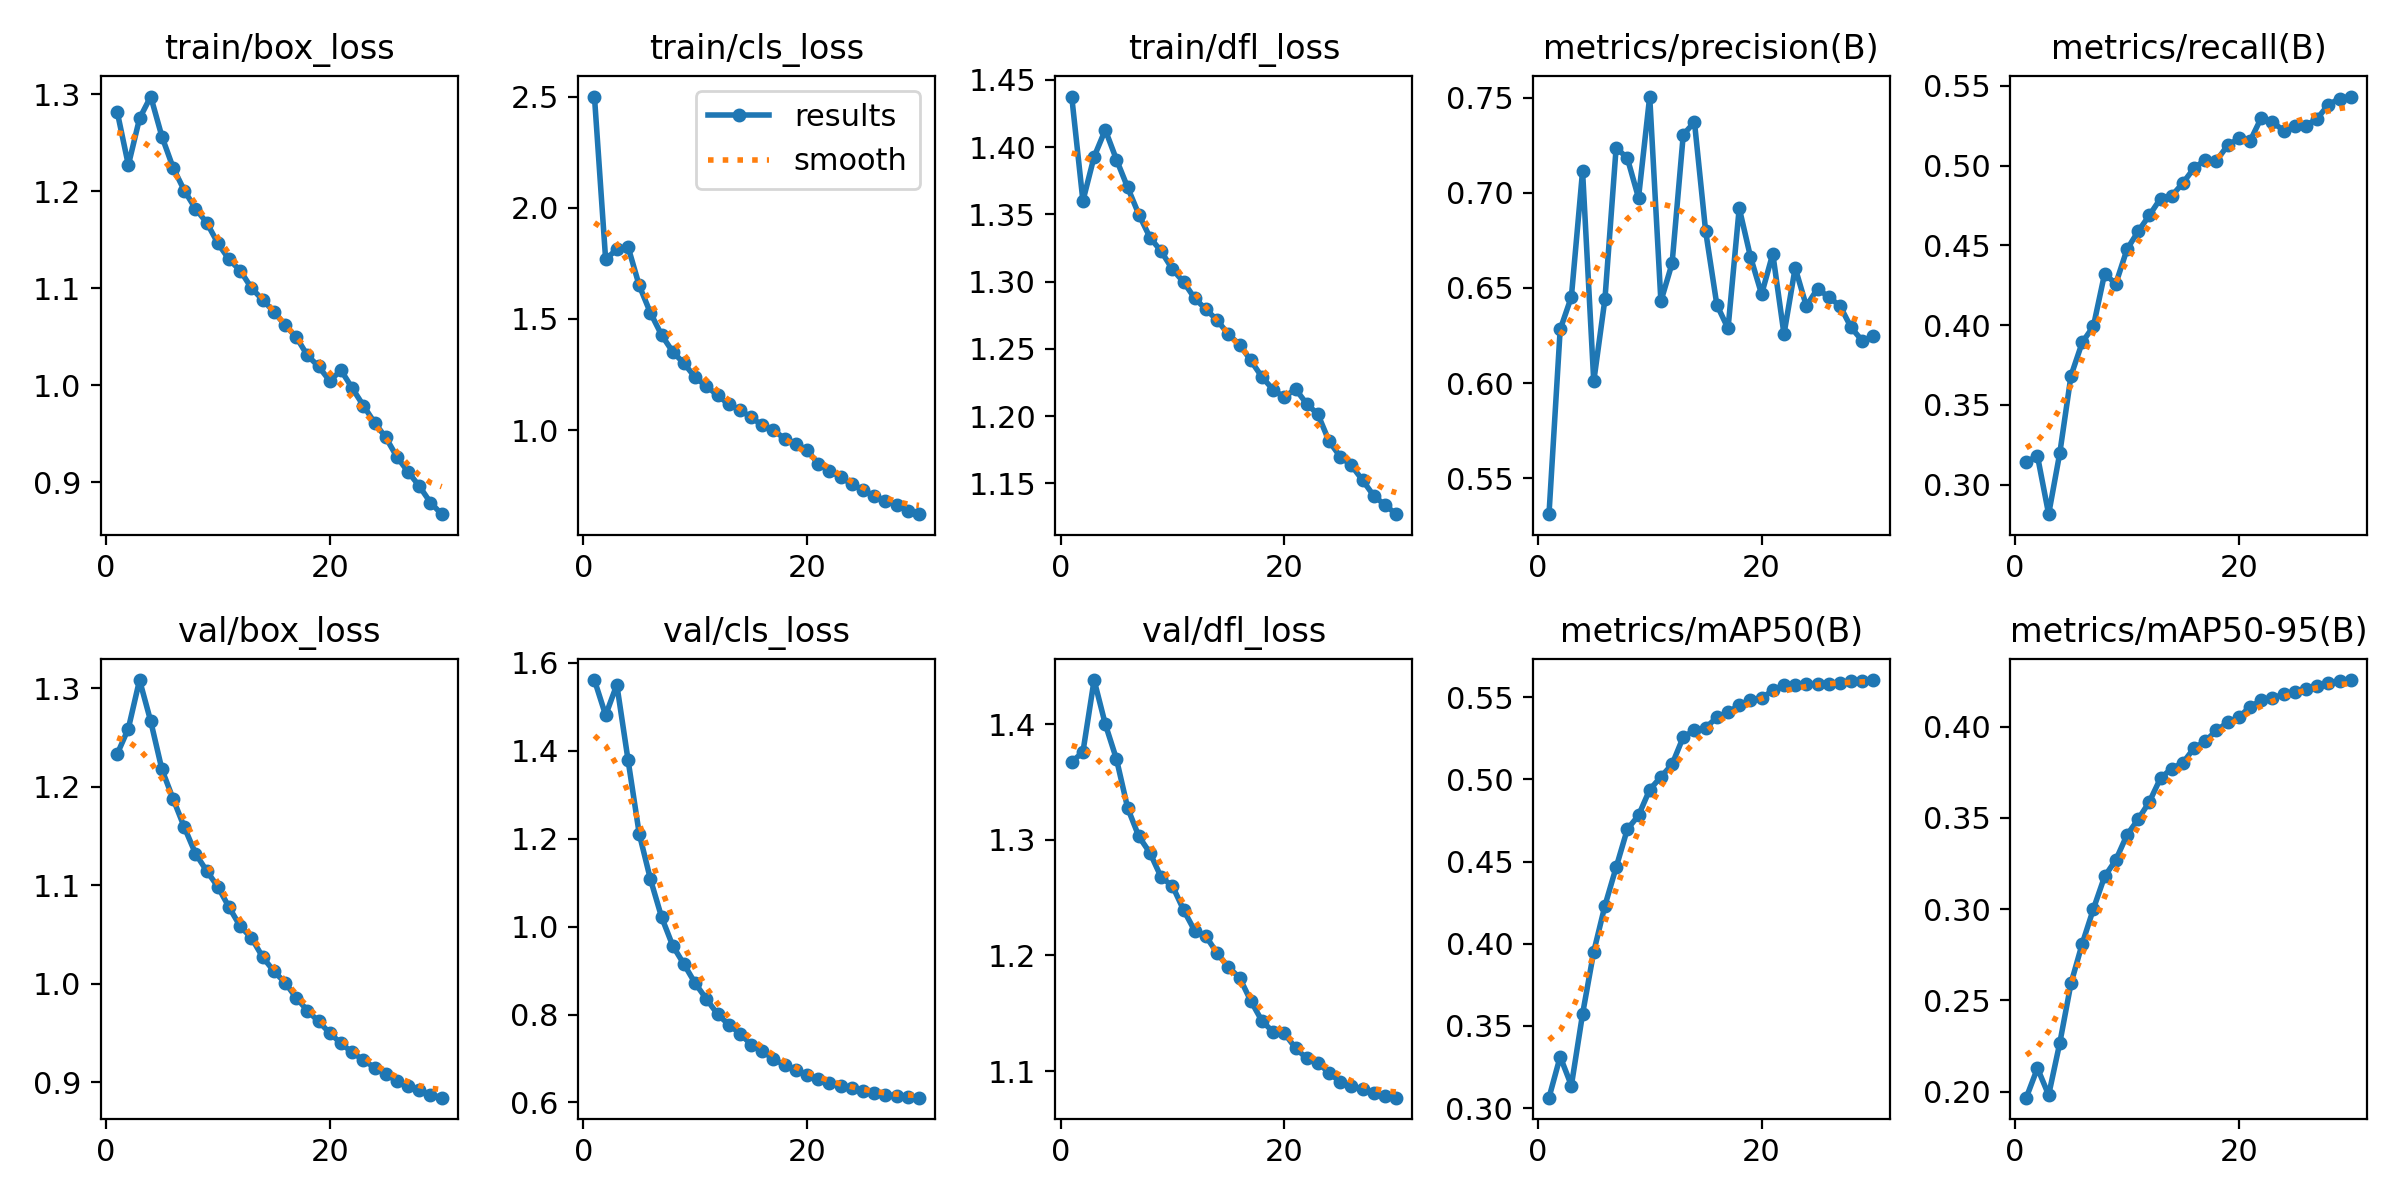

The table this chart was drawn from, first rows:
epoch, train/box_loss, train/cls_loss, train/dfl_loss, metrics/precision(B), metrics/recall(B), metrics/mAP50(B), metrics/mAP50-95(B), val/box_loss, val/cls_loss, val/dfl_loss, lr/pg0, lr/pg1, lr/pg2
1, 1.282, 2.501, 1.438, 0.5312, 0.3143, 0.3064, 0.1967, 1.233, 1.561, 1.367, 0.003332, 0.003332, 0.003332
2, 1.227, 1.768, 1.36, 0.6282, 0.318, 0.3314, 0.2128, 1.259, 1.481, 1.376, 0.006445, 0.006445, 0.006445
3, 1.275, 1.814, 1.393, 0.6453, 0.2815, 0.3138, 0.1981, 1.308, 1.551, 1.438, 0.009338, 0.009338, 0.009338
4, 1.298, 1.825, 1.413, 0.7114, 0.32, 0.3573, 0.2268, 1.266, 1.38, 1.4, 0.00901, 0.00901, 0.00901
5, 1.256, 1.651, 1.391, 0.6009, 0.3684, 0.3952, 0.2594, 1.218, 1.212, 1.37, 0.00868, 0.00868, 0.00868
6, 1.224, 1.528, 1.37, 0.6442, 0.3892, 0.4232, 0.281, 1.188, 1.108, 1.327, 0.00835, 0.00835, 0.00835
7, 1.201, 1.428, 1.35, 0.7237, 0.3993, 0.4465, 0.3001, 1.159, 1.022, 1.303, 0.00802, 0.00802, 0.00802
8, 1.182, 1.352, 1.333, 0.7182, 0.4323, 0.4696, 0.3179, 1.132, 0.9565, 1.289, 0.00769, 0.00769, 0.00769
9, 1.168, 1.3, 1.323, 0.6973, 0.4259, 0.478, 0.3268, 1.115, 0.9148, 1.268, 0.00736, 0.00736, 0.00736
10, 1.147, 1.237, 1.309, 0.7505, 0.4475, 0.4937, 0.3406, 1.099, 0.8714, 1.26, 0.00703, 0.00703, 0.00703
11, 1.13, 1.197, 1.3, 0.643, 0.4589, 0.5014, 0.3492, 1.078, 0.8357, 1.239, 0.0067, 0.0067, 0.0067
12, 1.118, 1.157, 1.288, 0.6629, 0.4689, 0.5091, 0.3588, 1.058, 0.8011, 1.221, 0.00637, 0.00637, 0.00637
13, 1.1, 1.115, 1.279, 0.7305, 0.4794, 0.5257, 0.3717, 1.047, 0.7772, 1.216, 0.00604, 0.00604, 0.00604
14, 1.088, 1.091, 1.271, 0.7371, 0.4811, 0.5298, 0.377, 1.027, 0.757, 1.202, 0.00571, 0.00571, 0.00571
15, 1.076, 1.056, 1.261, 0.6797, 0.4892, 0.5313, 0.3801, 1.013, 0.7319, 1.19, 0.00538, 0.00538, 0.00538
16, 1.062, 1.022, 1.253, 0.6411, 0.4986, 0.5376, 0.3882, 1.001, 0.7164, 1.181, 0.00505, 0.00505, 0.00505
17, 1.05, 0.9981, 1.241, 0.6287, 0.5036, 0.5406, 0.392, 0.9858, 0.6993, 1.161, 0.00472, 0.00472, 0.00472
18, 1.031, 0.9616, 1.229, 0.692, 0.5032, 0.5452, 0.3979, 0.9728, 0.6847, 1.143, 0.00439, 0.00439, 0.00439
19, 1.02, 0.9376, 1.22, 0.6665, 0.5128, 0.5482, 0.4023, 0.9617, 0.6739, 1.134, 0.00406, 0.00406, 0.00406
20, 1.004, 0.9098, 1.214, 0.6467, 0.5171, 0.5493, 0.405, 0.95, 0.6625, 1.133, 0.00373, 0.00373, 0.00373
21, 1.016, 0.8479, 1.22, 0.668, 0.5155, 0.5541, 0.4109, 0.9395, 0.653, 1.12, 0.0034, 0.0034, 0.0034
22, 0.9972, 0.8176, 1.209, 0.6257, 0.53, 0.5574, 0.4143, 0.9303, 0.6441, 1.111, 0.00307, 0.00307, 0.00307
23, 0.9791, 0.7869, 1.201, 0.6605, 0.5273, 0.5574, 0.4156, 0.9225, 0.6379, 1.107, 0.00274, 0.00274, 0.00274
24, 0.9615, 0.757, 1.181, 0.6405, 0.5221, 0.5578, 0.4177, 0.915, 0.6319, 1.098, 0.00241, 0.00241, 0.00241
25, 0.9463, 0.7301, 1.17, 0.6497, 0.5251, 0.5577, 0.4192, 0.9081, 0.6262, 1.091, 0.00208, 0.00208, 0.00208
26, 0.9262, 0.7034, 1.163, 0.6452, 0.5252, 0.558, 0.4207, 0.9015, 0.6214, 1.087, 0.00175, 0.00175, 0.00175
27, 0.9107, 0.6802, 1.152, 0.6406, 0.5296, 0.5585, 0.4223, 0.8964, 0.6179, 1.084, 0.00142, 0.00142, 0.00142
28, 0.896, 0.6618, 1.141, 0.6292, 0.5383, 0.5598, 0.424, 0.8918, 0.6152, 1.081, 0.00109, 0.00109, 0.00109
29, 0.879, 0.6368, 1.134, 0.6222, 0.5421, 0.5598, 0.425, 0.8875, 0.6128, 1.079, 0.00076, 0.00076, 0.00076
30, 0.8671, 0.6211, 1.127, 0.6245, 0.5434, 0.5604, 0.4255, 0.8843, 0.611, 1.077, 0.00043, 0.00043, 0.00043
